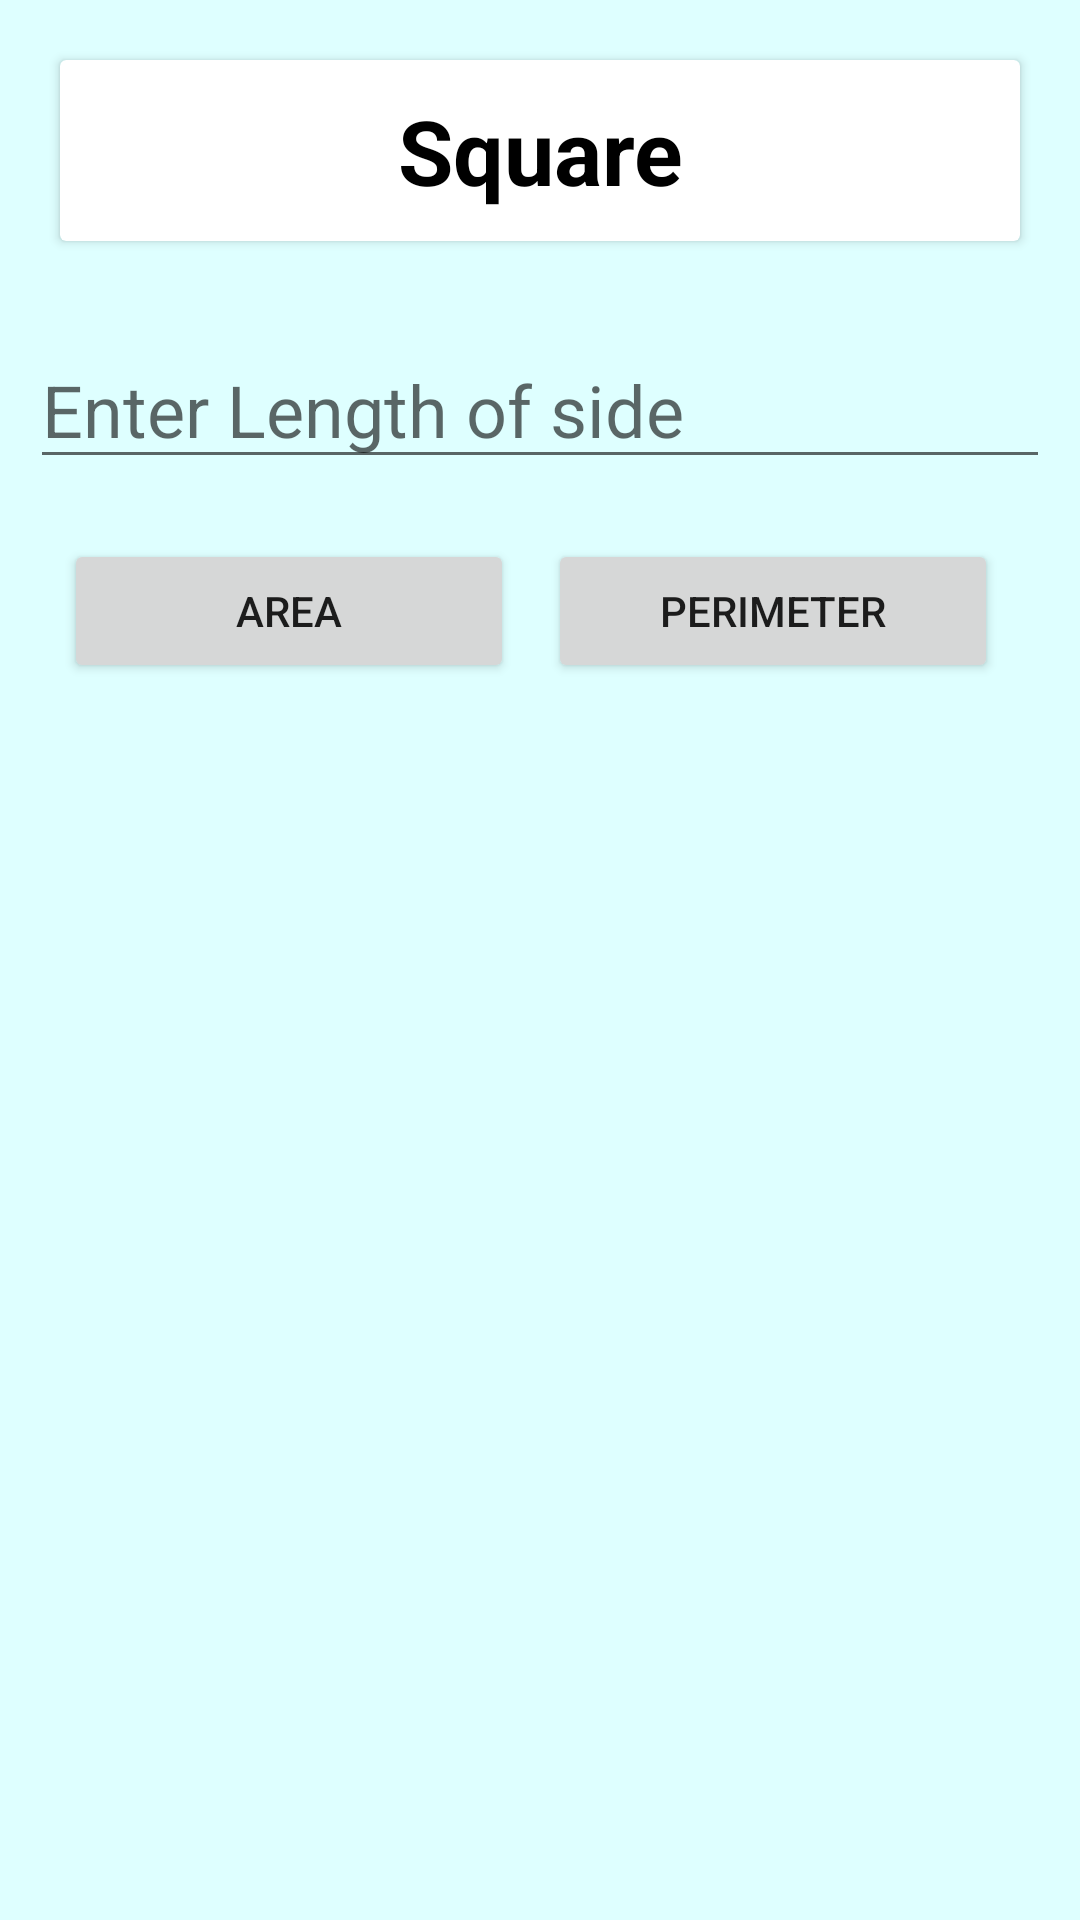

Produce the Android XML layout that renders to this screen, including the resource entries it uses.
<!-- AndroidManifest.xml: application theme Theme.ShapeCalculatorApp -->
<!-- res/layout/activity_square.xml -->
<?xml version="1.0" encoding="utf-8"?>
<LinearLayout xmlns:android="http://schemas.android.com/apk/res/android"
    xmlns:app="http://schemas.android.com/apk/res-auto"
    xmlns:tools="http://schemas.android.com/tools"
    android:layout_width="match_parent"
    android:layout_height="match_parent"
    android:orientation="vertical"
    android:background="#DEFFFF"
    android:padding="10sp"
    tools:context=".Square">

    <androidx.cardview.widget.CardView
        android:id="@+id/title"
        android:layout_width="match_parent"
        android:layout_height="wrap_content"
        android:layout_marginTop="10sp"
        android:layout_marginLeft="10sp"
        android:layout_marginRight="10sp">
        <LinearLayout
            android:layout_width="match_parent"
            android:layout_height="wrap_content"
            android:orientation="horizontal">

            <TextView
                android:layout_width="match_parent"
                android:layout_height="wrap_content"
                android:text="@string/square"
                android:textSize="30sp"
                android:textColor="#000"
                android:textStyle="bold"
                android:layout_gravity="center"
                android:textAlignment="center"
                android:paddingTop="10sp"
                android:paddingBottom="10sp" />
        </LinearLayout>

    </androidx.cardview.widget.CardView>

    <EditText
        android:id="@+id/square_length"
        android:layout_width="match_parent"
        android:layout_height="wrap_content"
        android:layout_below="@+id/title"
        android:ems="10"
        android:hint="@string/square_length"
        android:inputType="numberDecimal"
        android:layout_marginTop="30sp"
        android:textSize="24dp"/>

    <androidx.constraintlayout.widget.ConstraintLayout
        android:layout_width="match_parent"
        android:layout_height="wrap_content"
        android:orientation="horizontal"
        android:layout_marginTop="20sp">

        <Button
            android:id="@+id/submit_area"
            android:layout_width="150dp"
            android:layout_height="wrap_content"
            android:layout_margin="10sp"
            android:layout_marginTop="8dp"
            android:layout_marginEnd="32dp"
            android:text="Area"
            app:layout_constraintEnd_toStartOf="@+id/submit_perimeter"
            app:layout_constraintStart_toStartOf="parent"
            app:layout_constraintTop_toBottomOf="@id/square_length"
            tools:ignore="NotSibling" />

        <Button
            android:id="@+id/submit_perimeter"
            android:layout_width="150dp"
            android:layout_height="wrap_content"
            android:layout_marginEnd="16dp"
            android:text="Perimeter"
            app:layout_constraintEnd_toEndOf="parent"
            app:layout_constraintTop_toTopOf="@id/submit_area"
            app:layout_constraintStart_toEndOf="@id/submit_area" />

    </androidx.constraintlayout.widget.ConstraintLayout>

    <TextView
        android:id="@+id/value"
        android:layout_width="match_parent"
        android:layout_height="wrap_content"
        android:layout_marginTop="30sp"
        android:textSize="30sp"
        android:textColor="#000"
        android:textStyle="bold"
        android:layout_gravity="center"
        android:textAlignment="center"
        android:paddingTop="10sp"
        android:paddingBottom="10sp" />


</LinearLayout>
<!-- resources referenced by this layout -->
<resources>
  <string name="square">Square</string>
  <string name="square_length">Enter Length of side</string>
  <style name="Theme.ShapeCalculatorApp" parent="Theme.MaterialComponents.DayNight.DarkActionBar">
          
          <item name="colorPrimary">@color/purple_500</item>
          <item name="colorPrimaryVariant">@color/purple_700</item>
          <item name="colorOnPrimary">@color/white</item>
          
          <item name="colorSecondary">@color/teal_200</item>
          <item name="colorSecondaryVariant">@color/teal_700</item>
          <item name="colorOnSecondary">@color/black</item>
          
          <item name="android:statusBarColor" tools:targetApi="l">?attr/colorPrimaryVariant</item>
          
      </style>
  <!-- not gathered from this repository: default colours our renderer supplied (Android Studio template values) -->
  <color name="purple_500">#FF6200EE</color>
  <color name="purple_700">#FF3700B3</color>
  <color name="teal_200">#FF03DAC5</color>
  <color name="teal_700">#FF018786</color>
  <color name="black">#FF000000</color>
  <color name="white">#FFFFFFFF</color>
</resources>
